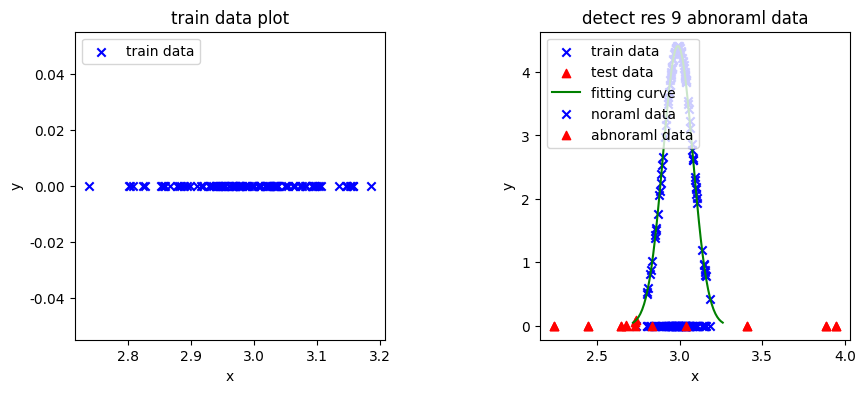

This chart was generated by the following Python code:
#coding:utf-8
import numpy as np
import matplotlib.pyplot as plt
from matplotlib.font_manager import FontProperties

from pylab import *
mpl.rcParams['font.sans-serif'] = ['SimHei']
font_set = FontProperties(fname=r"c:\windows\fonts\simsun.ttc", size=12) 
 
plt.rcParams['font.sans-serif']=['SimHei'] #用来正常显示中文标签
plt.rcParams['axes.unicode_minus']=False #用来正常显示负号

def create_data():
    '''
     创建训练数据和测试数据
     :return: X_train:训练集， X_test:测试集
    '''
    np.random.seed(42)  # 设置seed使每次生成的随机数都相等
    m, s = 3, 0.1 # 设置均值和方差
    X_train = np.random.normal(m, s, 100) # 100个一元正态分布数据
    # 构造10测试数据，从一个均匀分布[low,high)中随机采样
    X_test = np.random.uniform(low=m - 1, high=m + 1, size=10)
    return X_train, X_test
 
def plot_data(X_train, X_test):
    '''
    数据可视化
    :param X_train: 训练集
    :param X_test: 测试集
    :return:
    '''
    fig = plt.figure(figsize=(10, 4))
    plt.subplots_adjust(wspace=0.5)  # 调整子图之间的左右边距
    fig.add_subplot(1, 2, 1)  # 绘制训练数据的分布
    plt.scatter(X_train, [0] * len(X_train), color='blue', marker='x', label='train data')
    plt.title('train data plot')
    plt.xlabel('x')
    plt.ylabel('y')
    plt.legend(loc='upper left')

    fig.add_subplot(1, 2, 2)  # 绘制整体数据的分布
    plt.scatter(X_train, [0] * len(X_train), color='blue', marker='x', label='train data')
    plt.scatter(X_test, [0] * len(X_test), color='red', marker='^',label='test data')
    plt.title('all data')
    plt.xlabel('x')
    plt.ylabel('y')
    plt.legend(loc='upper left')

    plt.show()

def fit(X_train):
    '''
     拟合数据，训练模型
     :param X_train: 训练集
     :return:  mu:均值, sigma:方差
    '''
    global mu, sigma
    mu = np.mean(X_train)  # 计算均值μ
    sigma = np.var(X_train) # 计算方差 σ^2
 
def gaussian(X):
    '''
     计算正态分布
     :param X: 数据集
     :return: 数据集的密度值
    '''
    return np.exp(-((X - mu) ** 2) / (2 * sigma)) / (np.sqrt(2 * np.pi) * np.sqrt(sigma))
   
def get_epsilon(n=3):
    ''' 调整ε的值，默认ε=3σ '''
    return np.sqrt(sigma) * n

def predict(X):
    '''
     检测训练集中的数据是否是正常数据
     :param X: 待预测的数据
     :return: P1:数据的密度值, P2:数据的异常检测结果，True正常，False异常
    '''
    P1 = gaussian(X) # 数据的密度值
    epsilon = get_epsilon()
    P2 = [p > epsilon for p in P1] # 数据的异常检测结果，True正常，False异常
    return P1, P2

def plot_predict(X):
    '''可视化异常检测结果 '''
    epsilon = get_epsilon()
    xs = np.linspace(mu - epsilon, mu + epsilon, 50)
    ys = gaussian(xs)
    plt.plot(xs, ys, c='g', label='fitting curve')  # 绘制正态分布曲线

    P1, P2 = predict(X)
    normals_idx = [i for i, t in enumerate(P2) if t == True] # 正常数据的索引
    plt.scatter([X[i] for i in normals_idx], [P1[i] for i in normals_idx],
                             color='blue', marker='x', label='noraml data')
    outliers_idx = [i for i, t in enumerate(P2) if t == False] # 异常数据的索引
    plt.scatter([X[i] for i in outliers_idx], [P1[i] for i in outliers_idx],
                             color='red', marker='^', label='abnoraml data')
    plt.title('detect res {} abnoraml data'.format(len(outliers_idx)))
    plt.xlabel('x')
    plt.ylabel('y')
    plt.legend(loc='upper left')
    plt.show()
    
if __name__ == '__main__':
    mu, sigma = 0, 0 # 模型的均值μ和方差σ^2
    X_train, X_test = create_data()
    plot_data(X_train, X_test)
    fit(X_train)
    print('μ = {}, σ^2 = {}'.format(mu, sigma))
    plot_predict(np.r_[X_train, X_test])
